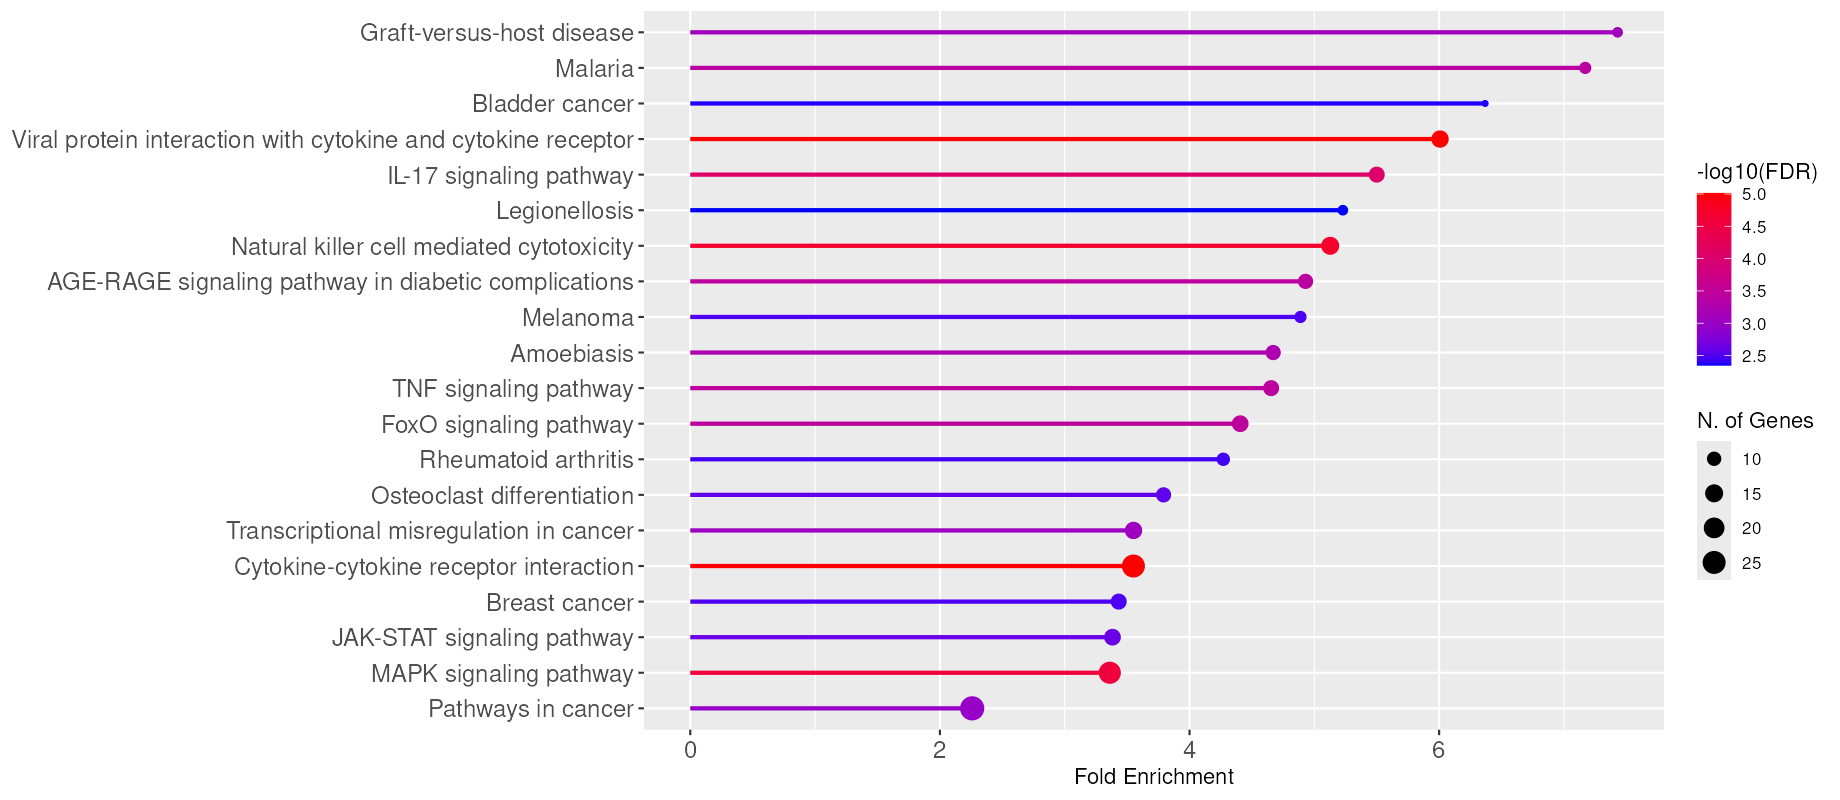

Data behind this chart, as committed beside it:
Enrichment FDR, nGenes, Pathway Genes, Fold Enrichment, Pathway, URL, Genes
9.71598239430108e-06, 25, 284, 3.551, Cytokine-cytokine receptor interaction, http://www.genome.jp/kegg-bin/show_pathw…, TNFRSF12A  CXCL2  OSM  CCL7  IL1A  CCL20…
9.71598239430108e-06, 14, 94, 6.007, Viral protein interaction with cytokine …, http://www.genome.jp/kegg-bin/show_pathw…, CXCL2  CCL7  CCL20  CXCR4  IL6  IL10  IL…
1.90942377854268e-05, 15, 118, 5.127, Natural killer cell mediated cytotoxicit…, http://www.genome.jp/kegg-bin/show_pathw…, GZMB  ULBP1  ULBP2  KRAS  PIK3R1  RAET1L…
2.69244798281975e-05, 23, 276, 3.361, MAPK signaling pathway, http://www.genome.jp/kegg-bin/show_pathw…, FGF22  FGF9  MAP3K8  AREG  VEGFA  IL1A  …
8.75601095380932e-05, 12, 88, 5.5, IL-17 signaling pathway, http://www.genome.jp/kegg-bin/show_pathw…, TRAF4  CXCL2  CCL7  CCL20  IL1B  FOSB  J…
0.0003389, 13, 119, 4.406, FoxO signaling pathway, http://www.genome.jp/kegg-bin/show_pathw…, CDKN1B  GADD45A  CDKN1A  GADD45G  KRAS  …
0.0003683, 12, 104, 4.654, TNF signaling pathway, http://www.genome.jp/kegg-bin/show_pathw…, CXCL2  MAP3K8  CCL20  IL1B  LIF  IL6  PI…
0.0003851, 11, 90, 4.93, AGE-RAGE signaling pathway in diabetic c…, http://www.genome.jp/kegg-bin/show_pathw…, CDKN1B  VEGFA  IL1A  F3  IL1B  KRAS  IL6…
0.0003851, 8, 45, 7.171, Malaria, http://www.genome.jp/kegg-bin/show_pathw…, KLRB1  IL1B  IL6  IL10  THBS1  VCAM1  CX…
0.0005823, 11, 95, 4.67, Amoebiasis, http://www.genome.jp/kegg-bin/show_pathw…, CXCL2  IL1R1  IL1B  IL6  IL10  GNAL  PIK…
0.0008185, 7, 38, 7.43, Graft-versus-host disease, http://www.genome.jp/kegg-bin/show_pathw…, GZMB  IL1A  IL1B  IL6  KIR3DL2  KIR2DL3 …
0.0009049, 14, 159, 3.551, Transcriptional misregulation in cancer, http://www.genome.jp/kegg-bin/show_pathw…, GZMB  CDKN1B  GADD45A  NR4A3  CDKN1A  CC…
0.001079, 28, 500, 2.259, Pathways in cancer, http://www.genome.jp/kegg-bin/show_pathw…, PTGER3  FGF22  TRAF4  HIF1A  FGF9  GLI3 …
0.002374, 13, 155, 3.383, JAK-STAT signaling pathway, http://www.genome.jp/kegg-bin/show_pathw…, OSM  CDKN1A  LIF  IL6  IL10  IL19  PIK3R…
0.002651, 11, 117, 3.792, Osteoclast differentiation, http://www.genome.jp/kegg-bin/show_pathw…, FOSL2  IL1A  IL1R1  IL1B  FOSB  JUND  PI…
0.003247, 8, 66, 4.889, Melanoma, http://www.genome.jp/kegg-bin/show_pathw…, FGF22  FGF9  GADD45A  CDKN1A  GADD45G  K…
0.003247, 12, 141, 3.433, Breast cancer, http://www.genome.jp/kegg-bin/show_pathw…, FGF22  FGF9  HES1  GADD45A  CDKN1A  WNT1…
0.003561, 9, 85, 4.271, Rheumatoid arthritis, http://www.genome.jp/kegg-bin/show_pathw…, CXCL2  VEGFA  IL1A  CCL20  IL1B  IL6  CX…
0.004207, 6, 38, 6.369, Bladder cancer, http://www.genome.jp/kegg-bin/show_pathw…, VEGFA  HBEGF  CDKN1A  KRAS  THBS1  CXCL8
0.004493, 7, 54, 5.228, Legionellosis, http://www.genome.jp/kegg-bin/show_pathw…, CLK1  CXCL2  EEF1A2  IL1B  IL6  CXCL3  C…
